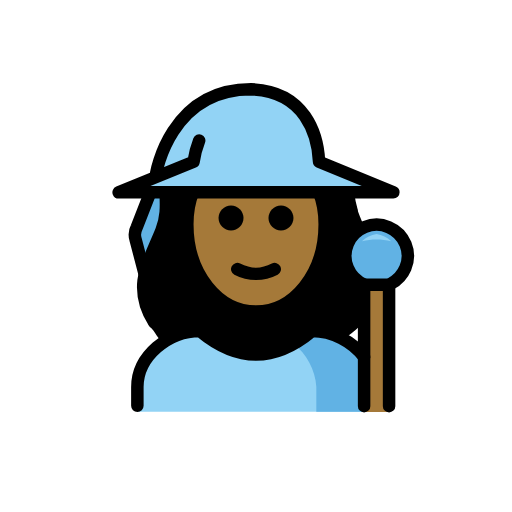
t = 0.00 s
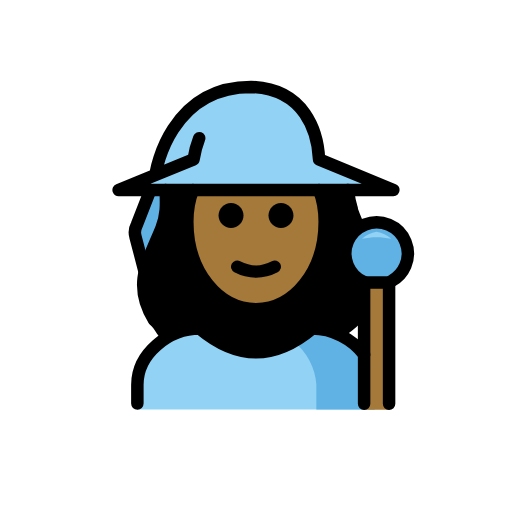
t = 0.48 s
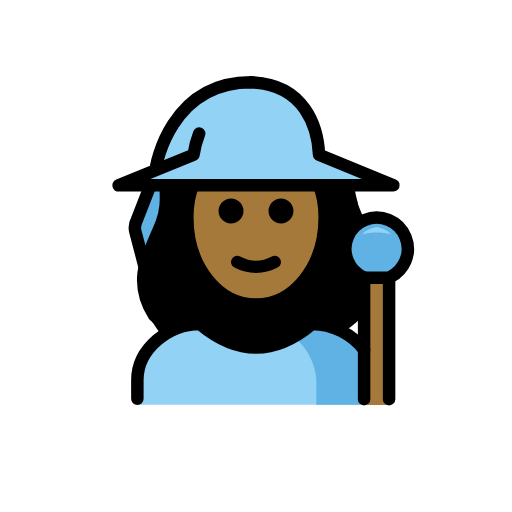
t = 1.43 s
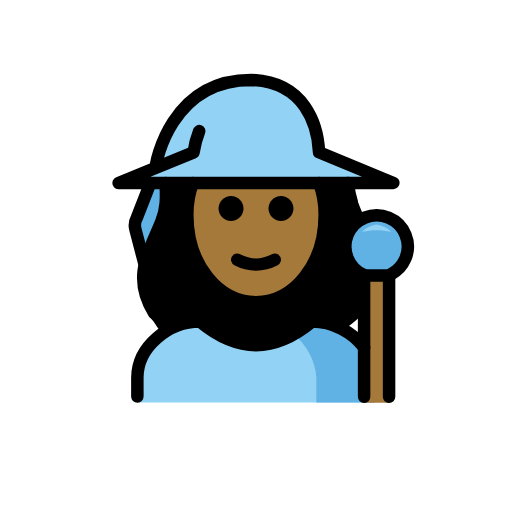
t = 1.90 s
t = 2.38 s: frame unchanged from t = 1.43 s, image omitted
t = 3.33 s: frame unchanged from t = 0.48 s, image omitted

The animated SVG that drew these frames (rendered in a browser with its animation timeline set to each time). Animation: 1 SMIL element (animateTransform=1); one cycle of 3.80 s, repeats indefinitely.

<?xml version='1.0' encoding='utf-8'?>
<svg xmlns="http://www.w3.org/2000/svg" id="emoji" viewBox="-5 -5 82 82" version="1.1" width="200" height="200" role="img">
  <title>OpenMoji: woman mage: medium-dark skin tone</title><g><g id="hair">
    <path fill="#000000" d="M41.4163,13.561c-0.0928-0.1-2.4082-2.6547-7.2432-2.6547c-6.2,0-11.4413,3.3818-12.743,8.226 c-0.534,2.0122,0.2752,4.1001,0.4355,6.1758c0.2039,2.019-0.0563,4.0578-0.7607,5.9609c-0.2481,0.7561-0.6269,1.4627-1.1192,2.0879 c-3.7725,4.42-0.9237,14.1072-1.1159,13.8144c1.1226,1.0189,1.288,2.125,2.5821,2.9149c1.5566-1.1839,3.4138-1.908,5.361-2.09 c6.209,5.0127,12.4951,5.0127,18.7,0c1.5145,0.1121,2.9697,0.6354,4.2087,1.5136c1.0534-0.6931,2.0475-1.4724,2.972-2.33 c1.1884-0.7148,4.6164-8.3882,1.883-13.1314c-0.4386-0.8534-0.8251-1.7326-1.1573-2.6328 c-0.5702-1.1775-1.0541-2.3948-1.4479-3.6424c-0.6-2.0685-0.1322-2.4675-0.6672-3.7278c-0.5729-1.2495-3.0276-2.1732-4.2363-2.8278" />
  </g>
  <g id="skin">
    <path fill="#a57939" d="M25.9065,25.7998C25.3022,27.3152,25,28.9565,25,30.9c0,8,5,14,11,14s11-6,11-14 c0-1.9435-0.3022-3.5848-0.9065-5.1002" />
  </g>
  <g id="color">
    <path fill="#92D3F5" d="M17,60.949v-4c0-4.9941,5.0078-9,10-9c6,5,12,5,18,0c4.9941,0,10,4.0059,10,9v4" />
    <path fill="#61B2E4" d="M45.6624,60.949v-4.0122c-0.1404-2.631-1.5943-5.2619-3.6479-6.9125 c0.9952-0.5542,1.9904-1.246,2.9855-2.0753c4.9941,0,10,4.0059,10,9v4" />
    <path fill="#92D3F5" d="M14,25.685h44l-11.851-4.85c-0.2182-4.2512-2.23-11.3493-10.9108-11.5669 c-12.97,0-15.2347,13.47-15.2347,13.47" />
    <path fill="#61B2E4" d="M20.0701,31.9327c-0.72,1.87-1.66,3.68-2.28,5.55l-1.15-4.23c-0.1404-0.6378-0.0593-1.3045,0.23-1.89 l1.59-5.68h2.29C21.0011,27.7906,20.7685,29.928,20.0701,31.9327z" />
    <path fill="#61B2E4" d="M53.3683,40.539c-2.5437-1.0747-3.7346-4.008-2.6599-6.5517s4.008-3.7346,6.5517-2.6599 s3.7346,4.008,2.6599,6.5517c-0.4479,1.0601-1.2477,1.9332-2.2646,2.4721" />
    <path fill="#92D3F5" d="M55.3145,32.4717c-0.8786,0.137-1.6948,0.5381-2.34,1.15c1.5407-0.3467,3.1393-0.3467,4.68,0 C57.0093,33.0098,56.1931,32.6087,55.3145,32.4717z" />
    <polyline fill="#A57939" points="57.314,61 57.314,40.539 53.314,40.539 53.314,61" />
  </g>
  <g id="line">
    <path fill="none" stroke="#000000" stroke-linecap="round" stroke-linejoin="round" stroke-width="2" d="M53.3683,40.59 c-2.5437-1.0747-3.7346-4.008-2.6599-6.5517s4.008-3.7346,6.5517-2.6599s3.7346,4.008,2.6599,6.5517 c-0.4479,1.0601-1.2477,1.9332-2.2646,2.4721" />
    <polyline fill="none" stroke="#000000" stroke-linecap="round" stroke-linejoin="round" stroke-width="2" points="57.314,60.051 57.314,40.605 53.314,40.605 53.314,60.051" />
    <path fill="none" stroke="#000000" stroke-linecap="round" stroke-linejoin="round" stroke-width="2" d="M17,60v-3 c0-4.9941,5.0078-9,10-9c6,5,12,5,18,0c3.2121,0,6.4292,1.6572,8.316,4.1687" />
    <path fill="none" stroke="#000000" stroke-linecap="round" stroke-linejoin="round" stroke-width="2" d="M19.0858,25.8L16.9,31.4 c-0.3115,0.5831-0.3832,1.2648-0.2,1.9l1.425,5.4454" />
    <path fill="none" stroke="#000000" stroke-linecap="round" stroke-linejoin="round" stroke-width="2" d="M26.9,17.5 c-0.4245,1.0967-0.7263,2.2369-0.9,3.4l0,0l-12,4.9h44l-11.9-4.9c-0.2-4.3-2.2-11.3-10.9-11.6C22.2,9.3,20,22.8,20,22.8" />
    <path fill="none" stroke="#000000" stroke-linecap="round" stroke-linejoin="round" stroke-width="2" d="M50.7171,25.8 c0.1484,1.2016,0.3347,2.1097,0.587,2.9501" />
    <path fill="none" stroke="#000000" stroke-linecap="round" stroke-linejoin="round" stroke-width="2" d="M19.6646,46.6 c-3.7-5.9-0.6-10.1,1.2-14.7c0.8867-2.3275,0.7292-4.0715,0.6678-6.1" />
    <path d="M42,29.9c0,1.1-0.9,2-2,2s-2-0.9-2-2s0.9-2,2-2S42,28.8,42,29.9" />
    <path d="M34,29.9c0,1.1-0.9,2-2,2c-1.1,0-2-0.9-2-2s0.9-2,2-2C33.1,27.9,34,28.8,34,29.9" />
    <path fill="none" stroke="#000000" stroke-linecap="round" stroke-linejoin="round" stroke-width="2" d="M25.9065,25.7998 C25.3022,27.3152,25,28.9565,25,30.9c0,8,5,14,11,14s11-6,11-14c0-1.9435-0.3022-3.5848-0.9065-5.1002" />
    <path fill="none" stroke="#000000" stroke-linecap="round" stroke-linejoin="round" stroke-width="2" d="M33,38.1c1.9,1,4.1,1,6,0" />
  </g>
<animateTransform attributeName="transform" type="translate" values="0 0;0 -1.5;0 0" dur="3.8s" repeatCount="indefinite" /></g></svg>
